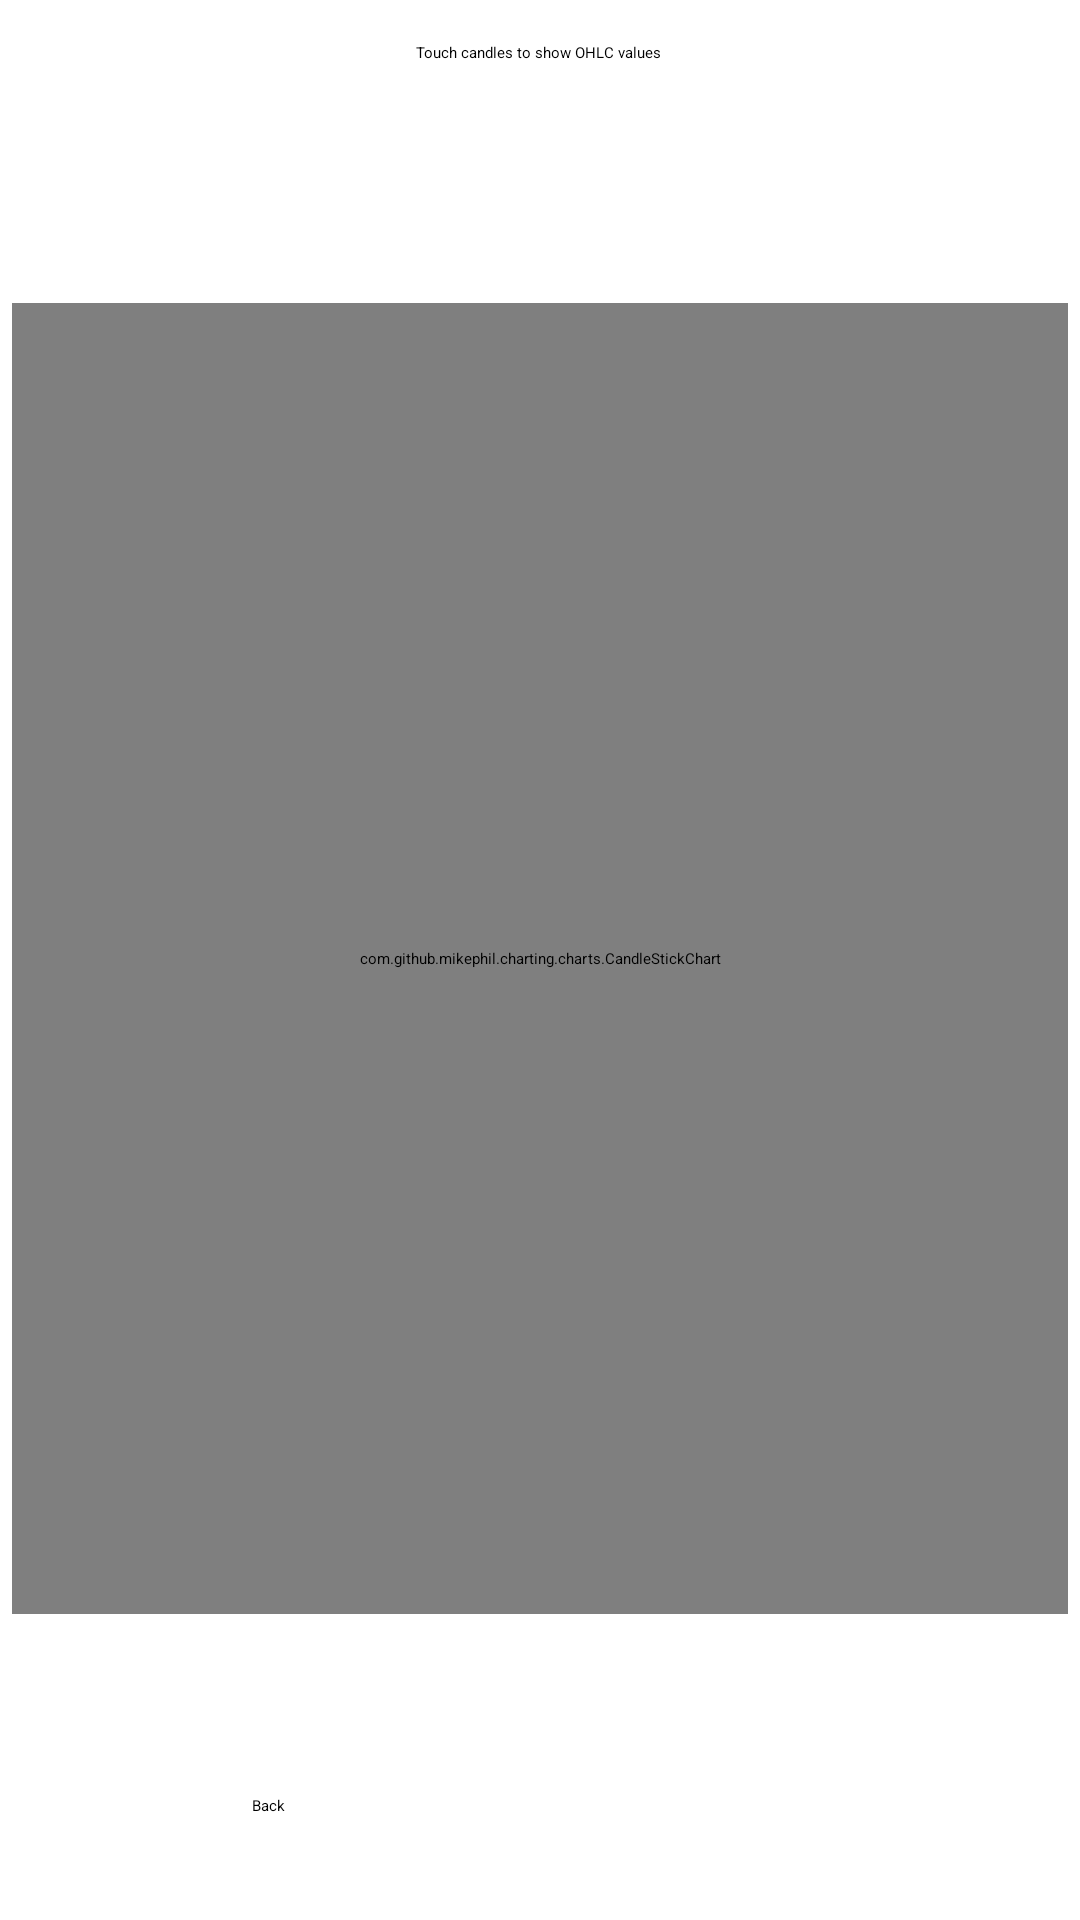

Write the Android layout XML for this screen, with the resource values it uses.
<!-- AndroidManifest.xml: application theme Theme.HomeWork1 -->
<!-- res/layout/activity_ohlc_history_aactivity.xml -->
<?xml version="1.0" encoding="utf-8"?>
<androidx.constraintlayout.widget.ConstraintLayout xmlns:android="http://schemas.android.com/apk/res/android"
    xmlns:app="http://schemas.android.com/apk/res-auto"
    xmlns:tools="http://schemas.android.com/tools"
    android:layout_width="match_parent"
    android:layout_height="match_parent"
    tools:context=".ohlcdraw.OhlcHistoryActivity">


    <com.github.mikephil.charting.charts.CandleStickChart
        android:id="@+id/candle_stick_chart"
        android:layout_width="352dp"
        android:layout_height="437dp"
        app:layout_constraintBottom_toBottomOf="parent"
        app:layout_constraintEnd_toEndOf="parent"
        app:layout_constraintStart_toStartOf="parent"
        app:layout_constraintTop_toTopOf="parent"
        app:layout_constraintVertical_bias="0.497" />

    <Button
        android:id="@+id/back_button_ohlc"
        android:layout_width="wrap_content"
        android:layout_height="wrap_content"
        android:text="Back"
        app:layout_constraintBottom_toBottomOf="parent"
        app:layout_constraintEnd_toEndOf="parent"
        app:layout_constraintHorizontal_bias="0.241"
        app:layout_constraintStart_toStartOf="parent"
        app:layout_constraintTop_toTopOf="parent"
        app:layout_constraintVertical_bias="0.945" />

    <TextView
        android:id="@+id/textView"
        android:layout_width="wrap_content"
        android:layout_height="wrap_content"
        android:text="Touch candles to show OHLC values"
        app:layout_constraintBottom_toBottomOf="parent"
        app:layout_constraintEnd_toEndOf="parent"
        app:layout_constraintHorizontal_bias="0.498"
        app:layout_constraintStart_toStartOf="parent"
        app:layout_constraintTop_toTopOf="parent"
        app:layout_constraintVertical_bias="0.022" />
</androidx.constraintlayout.widget.ConstraintLayout>
<!-- resources referenced by this layout -->
<resources>

</resources>
